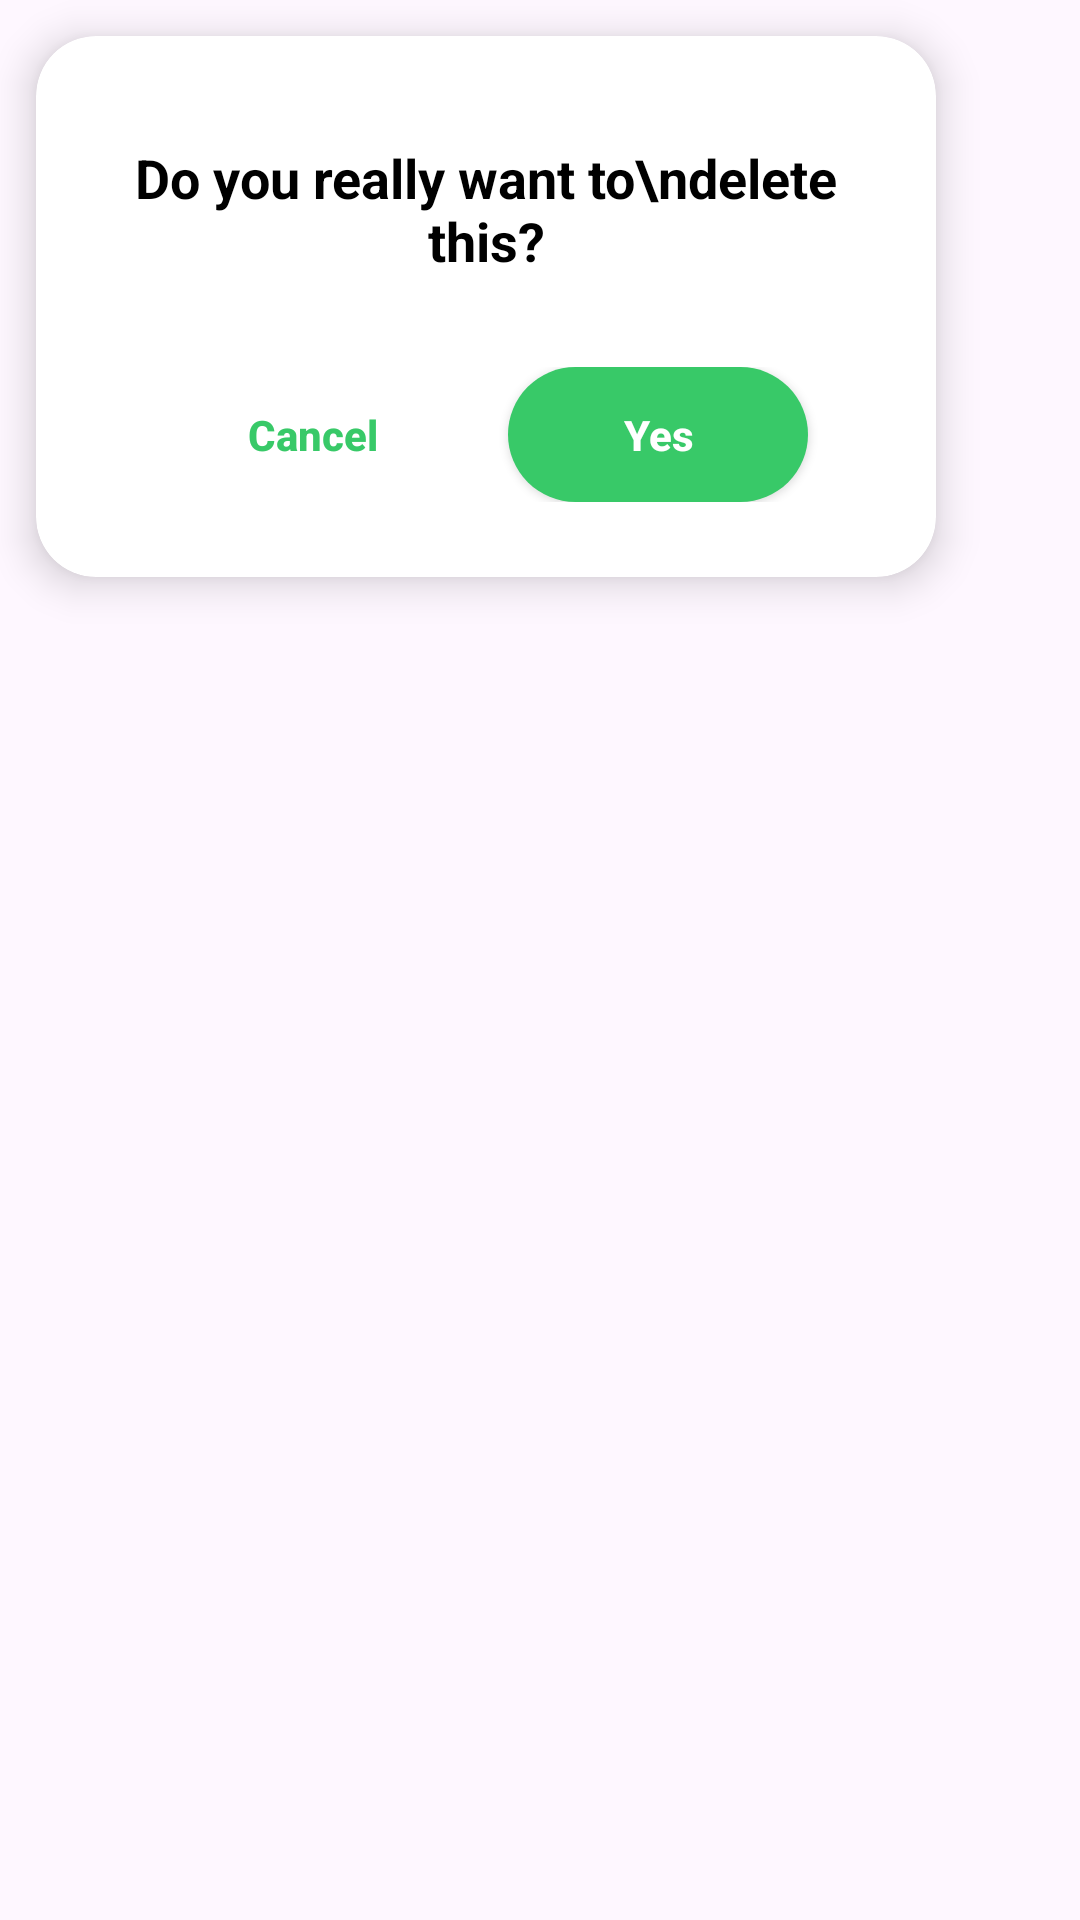

Write the Android layout XML for this screen, with the resource values it uses.
<!-- AndroidManifest.xml: application theme Theme.NutriSnap -->
<!-- res/layout/dialog_delete_confirmation.xml -->
<?xml version="1.0" encoding="utf-8"?>
<FrameLayout xmlns:android="http://schemas.android.com/apk/res/android"
    xmlns:app="http://schemas.android.com/apk/res-auto"
    android:layout_width="wrap_content"
    android:layout_height="wrap_content"
    android:layout_gravity="center"
    android:clipChildren="false"
    android:clipToPadding="false">

    <androidx.cardview.widget.CardView
        android:layout_width="300dp"
        android:layout_height="wrap_content"
        android:layout_margin="12dp"
        app:cardCornerRadius="20dp"
        app:cardElevation="8dp">

        <LinearLayout
            android:layout_width="match_parent"
            android:layout_height="wrap_content"
            android:gravity="center"
            android:orientation="vertical"
            android:padding="25dp">

            <TextView
                android:id="@+id/tv_title"
                android:layout_width="match_parent"
                android:layout_height="wrap_content"
                android:layout_marginTop="10dp"
                android:gravity="center"
                android:text="Do you really want to\ndelete this?"
                android:textColor="@color/black"
                android:textSize="18sp"
                android:textStyle="bold" />

            <LinearLayout
                android:layout_width="match_parent"
                android:layout_height="wrap_content"
                android:layout_marginTop="30dp"
                android:gravity="center"
                android:orientation="horizontal">

                <androidx.appcompat.widget.AppCompatButton
                    android:id="@+id/btn_cancel"
                    android:layout_width="100dp"
                    android:layout_height="45dp"
                    android:layout_marginEnd="15dp"
                    android:background="@drawable/bg_unit_toggle"
                    android:text="Cancel"
                    android:textAllCaps="false"
                    android:textColor="@color/primary_green"
                    android:textStyle="bold" />

                <androidx.appcompat.widget.AppCompatButton
                    android:id="@+id/btn_yes"
                    android:layout_width="100dp"
                    android:layout_height="45dp"
                    android:background="@drawable/bg_button_green"
                    android:text="Yes"
                    android:textAllCaps="false"
                    android:textColor="@color/white"
                    android:textStyle="bold" />

            </LinearLayout>
        </LinearLayout>
    </androidx.cardview.widget.CardView>

    <ImageView
        android:id="@+id/btn_close_dialog"
        android:layout_width="32dp"
        android:layout_height="32dp"
        android:layout_gravity="end|top"
        android:elevation="12dp"
        android:src="@drawable/ic_close_red" />

</FrameLayout>
<!-- resources referenced by this layout -->
<resources>
  <color name="black">#FF000000</color>
  <color name="primary_green">#38C968</color>
  <color name="white">#FFFFFFFF</color>
  <!-- drawable bg_button_green (drawable) -->
  <?xml version="1.0" encoding="utf-8"?>
  <shape xmlns:android="http://schemas.android.com/apk/res/android">
      <solid android:color="@color/primary_green" />
      <corners android:radius="24dp" /> </shape>
  <style name="Theme.NutriSnap" parent="Base.Theme.NutriSnap" />
  <style name="Base.Theme.NutriSnap" parent="Theme.Material3.DayNight.NoActionBar">
          
      </style>
</resources>
